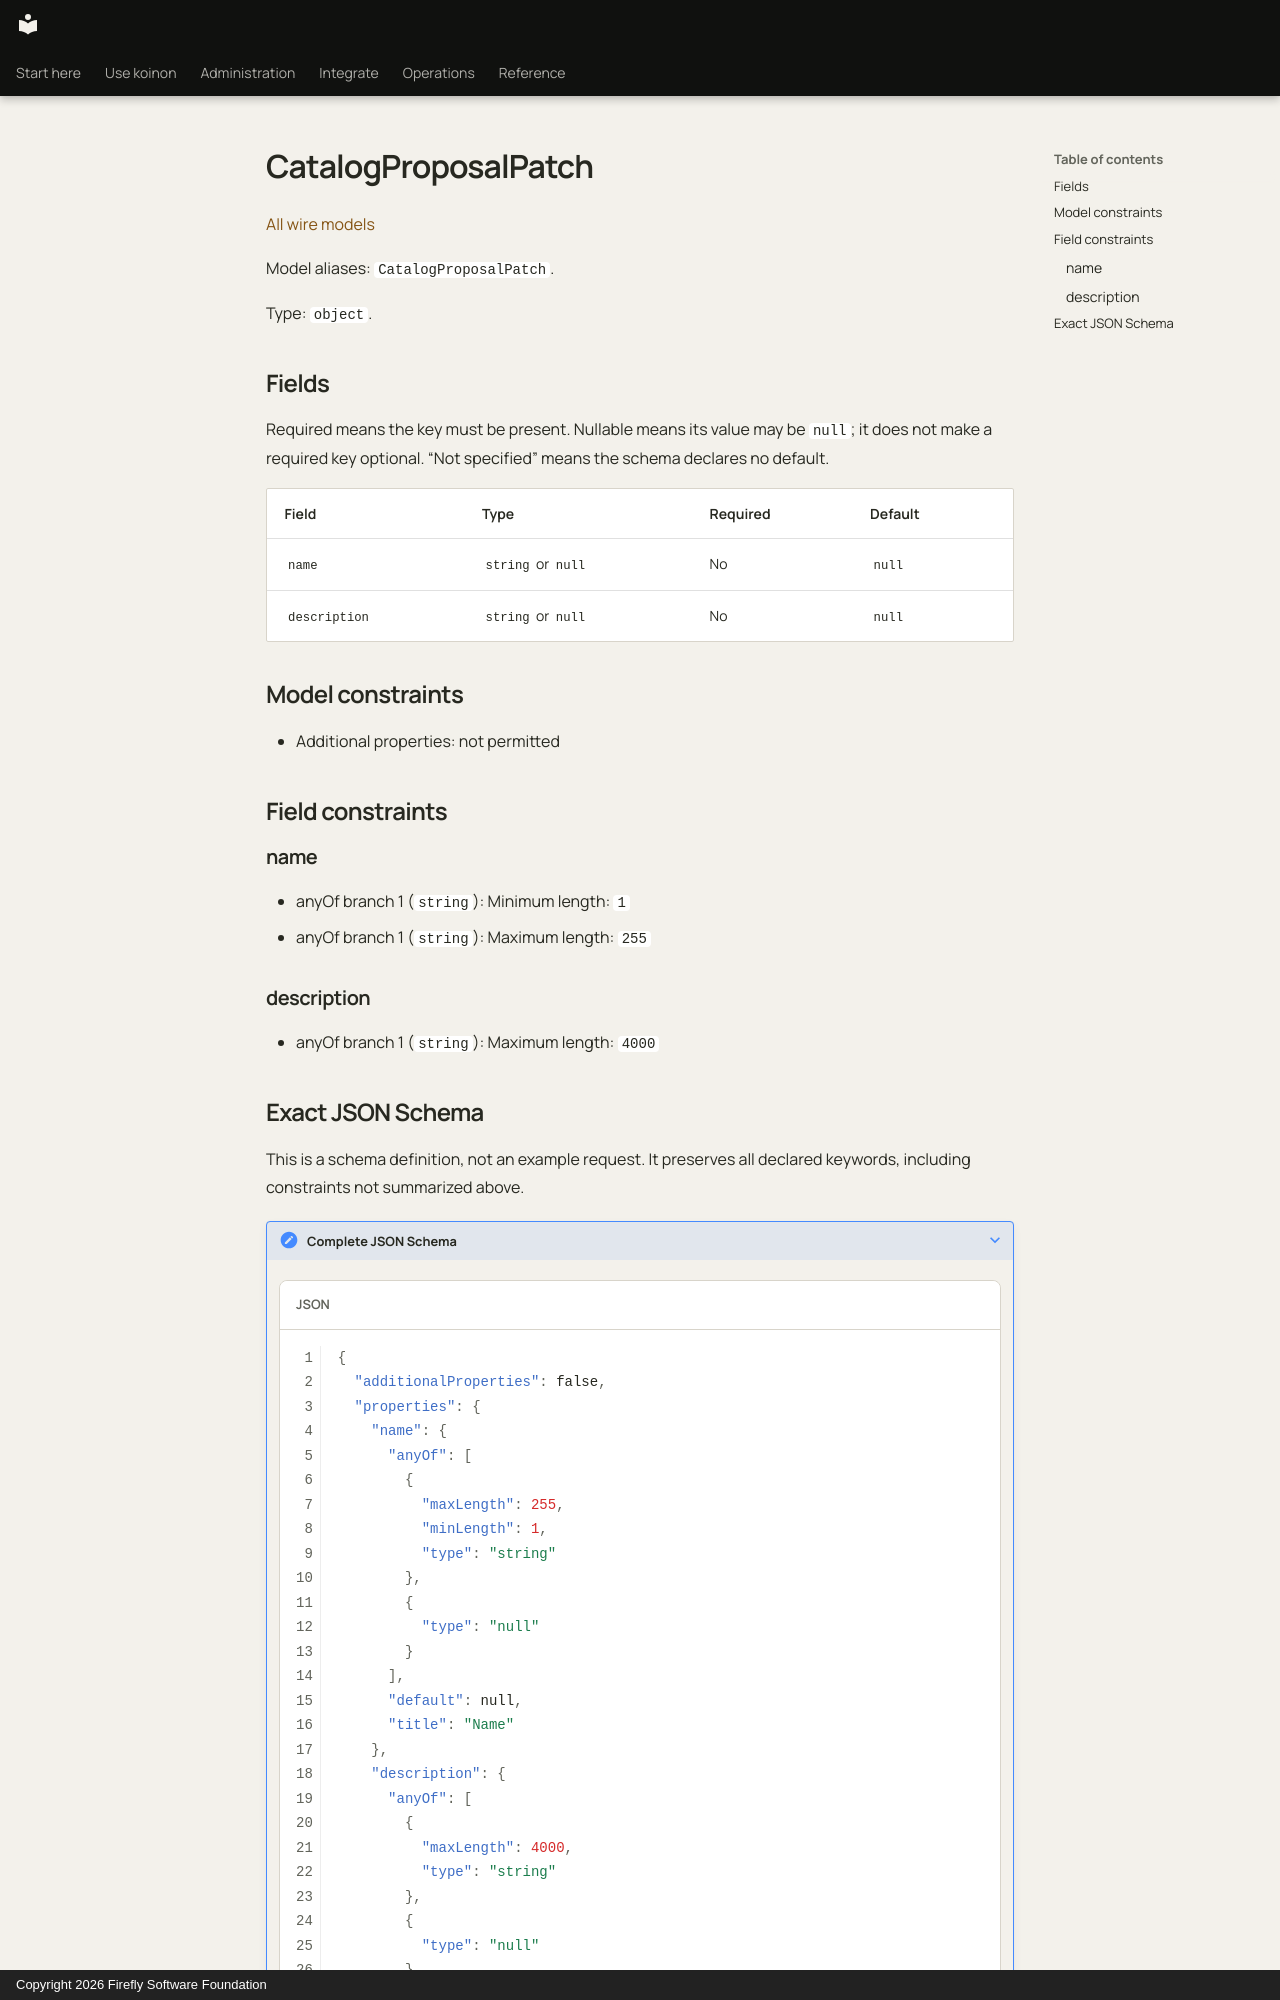

repository: fireflyframework/firefly-koinon · page: reference/models/catalogproposalpatch/index.html · generator: mkdocs · copyright: Copyright 2026 Firefly Software Foundation

<!-- Copyright 2026 Firefly Software Foundation -->
<!-- SPDX-License-Identifier: Apache-2.0 -->

# CatalogProposalPatch

[All wire models](index.md)

Model aliases: `CatalogProposalPatch`.

Type: `object`.

## Fields

Required means the key must be present. Nullable means its value may be `null`; it does not make a required key optional. “Not specified” means the schema declares no default.

| Field | Type | Required | Default |
| --- | --- | --- | --- |
| `name` | `string` or `null` | No | `null` |
| `description` | `string` or `null` | No | `null` |

## Model constraints

- Additional properties: not permitted

## Field constraints

### name

- anyOf branch 1 (`string`): Minimum length: `1`
- anyOf branch 1 (`string`): Maximum length: `255`

### description

- anyOf branch 1 (`string`): Maximum length: `4000`
